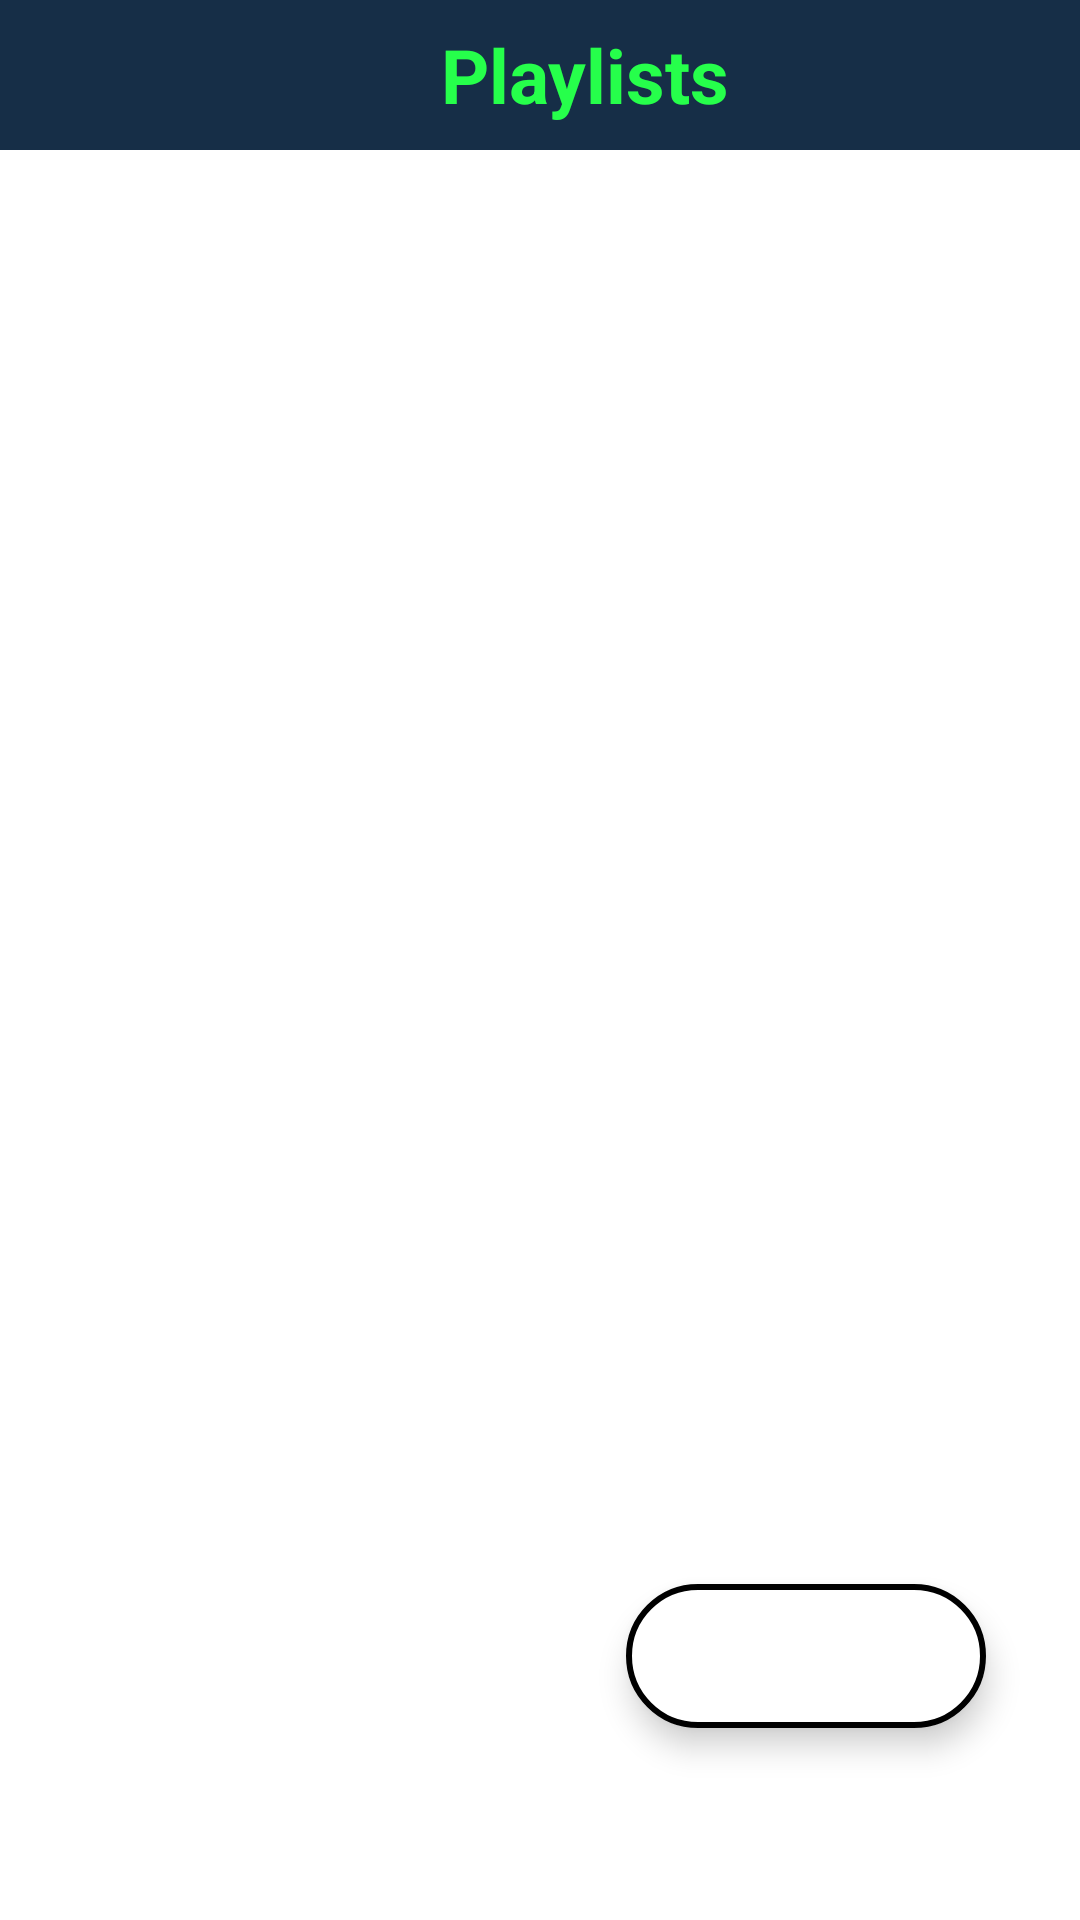

Write the Android layout XML for this screen, with the resource values it uses.
<!-- AndroidManifest.xml: application theme splash_screen -->
<!-- res/layout/activity_playlist.xml -->
<?xml version="1.0" encoding="utf-8"?>
<androidx.constraintlayout.widget.ConstraintLayout xmlns:android="http://schemas.android.com/apk/res/android"
    xmlns:app="http://schemas.android.com/apk/res-auto"
    xmlns:tools="http://schemas.android.com/tools"
    android:layout_width="match_parent"
    android:layout_height="match_parent"
    tools:context=".Playlist_activity">

    <LinearLayout
        android:id="@+id/linearLayout"
        android:layout_width="match_parent"
        android:layout_height="50dp"
        android:background="#162E47"
        android:orientation="horizontal"
        app:layout_constraintEnd_toEndOf="parent"
        app:layout_constraintStart_toStartOf="parent"
        app:layout_constraintTop_toTopOf="parent">

        <ImageButton
            android:id="@+id/back"
            android:layout_width="50dp"
            android:layout_height="match_parent"
            android:backgroundTint="@android:color/transparent"
            android:contentDescription="@string/previous"
            android:src="@drawable/previous_icon"
            app:tint="@color/white" />

        <TextView
            android:layout_width="match_parent"
            android:layout_height="match_parent"
            android:gravity="center"
            android:text="@string/playlist"
            android:textColor="#26FF4B"
            android:layout_marginEnd="20dp"
            android:textSize="25sp"
            android:textStyle="bold" />
    </LinearLayout>

    <com.google.android.material.floatingactionbutton.ExtendedFloatingActionButton
        android:layout_width="wrap_content"
        android:layout_height="wrap_content"
        android:layout_marginBottom="64dp"
        android:backgroundTint="@color/white"
        android:contentDescription="@string/favourite"
        app:icon="@drawable/add"
        app:iconSize="40dp"
        app:iconTint="@color/black"
        app:layout_constraintBottom_toBottomOf="parent"
        app:layout_constraintEnd_toEndOf="parent"
        app:layout_constraintHorizontal_bias="0.87"
        app:layout_constraintStart_toStartOf="parent"
        app:strokeColor="#000000"
        app:strokeWidth="2dp" />

</androidx.constraintlayout.widget.ConstraintLayout>
<!-- resources referenced by this layout -->
<resources>
  <color name="black">#FF000000</color>
  <color name="white">#FFFFFFFF</color>
  <string name="favourite">Favourites</string>
  <string name="playlist">Playlists</string>
  <string name="previous">Previous</string>
  <style name="splash_screen" parent="Theme.MaterialComponents.Light.NoActionBar">
          <item name="android:windowBackground">@drawable/splash_screen</item>
      </style>
</resources>
